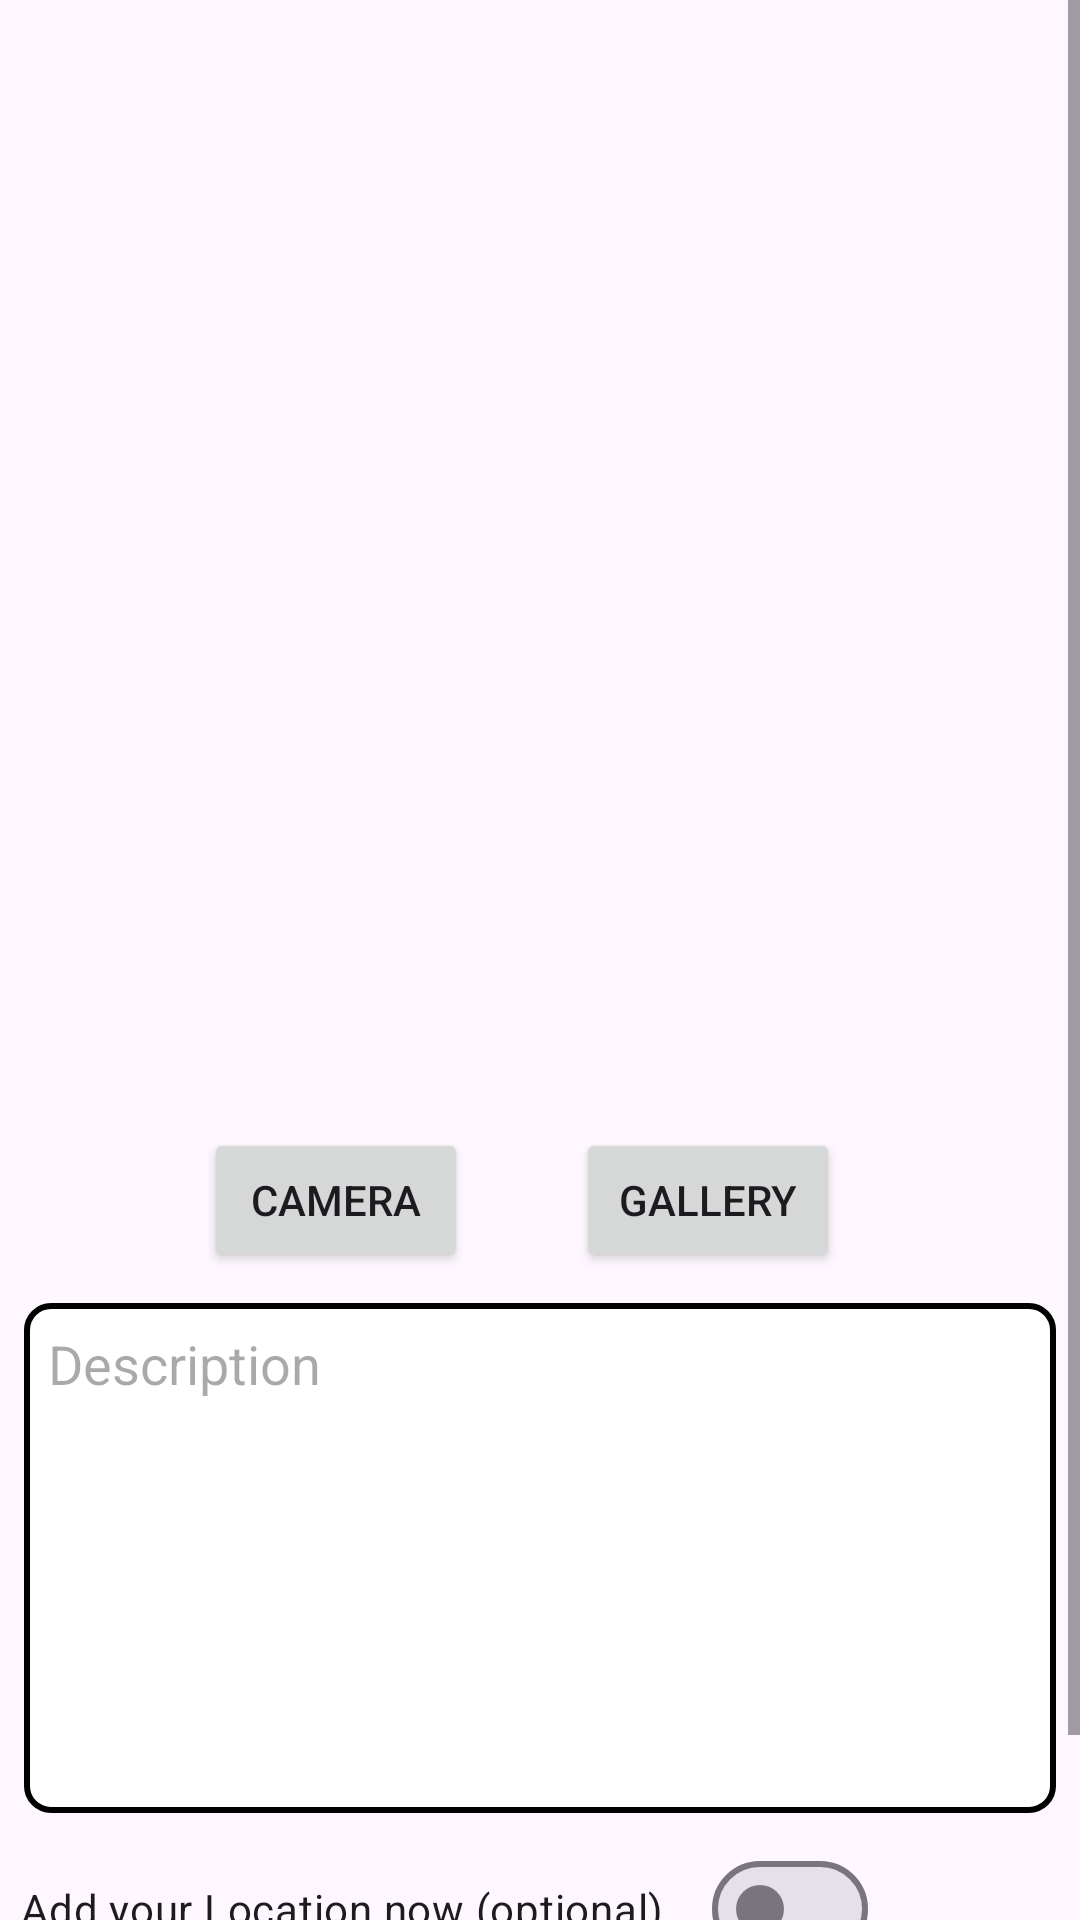

This screen was rendered from an Android layout file. Write that file and the resources it references.
<!-- AndroidManifest.xml: application theme Base.Theme.AplikasiStoryApp -->
<!-- res/layout/activity_add_story.xml -->
<?xml version="1.0" encoding="utf-8"?>
<ScrollView xmlns:android="http://schemas.android.com/apk/res/android"
    xmlns:app="http://schemas.android.com/apk/res-auto"
    xmlns:tools="http://schemas.android.com/tools"
    android:layout_width="match_parent"
    android:layout_height="match_parent"
    tools:context=".view.addstory.AddStoryActivity">

    <androidx.constraintlayout.widget.ConstraintLayout
        android:layout_width="match_parent"
        android:layout_height="match_parent"
        tools:ignore="ScrollViewSize">

        <com.google.android.material.progressindicator.LinearProgressIndicator
            android:id="@+id/progressIndicator"
            android:layout_width="match_parent"
            android:layout_height="wrap_content"
            android:indeterminate="true"
            android:visibility="gone"
            app:layout_constraintEnd_toEndOf="parent"
            app:layout_constraintStart_toStartOf="parent"
            app:layout_constraintTop_toTopOf="parent" />

        <ImageView
            android:id="@+id/previewImageView"
            android:layout_width="0dp"
            android:layout_height="350dp"
            android:layout_marginStart="8dp"
            android:layout_marginTop="8dp"
            android:layout_marginEnd="8dp"
            android:layout_marginBottom="8dp"
            android:contentDescription="@string/storyimage"
            app:layout_constraintBottom_toTopOf="@+id/galleryButton"
            app:layout_constraintEnd_toEndOf="parent"
            app:layout_constraintHorizontal_bias="0.0"
            app:layout_constraintStart_toStartOf="parent"
            app:layout_constraintTop_toTopOf="parent"
            app:layout_constraintVertical_bias="0.0"
            app:srcCompat="@drawable/ic_place_holder" />

        <Button
            android:id="@+id/galleryButton"
            android:layout_width="0dp"
            android:layout_height="wrap_content"
            android:layout_marginStart="36dp"
            android:layout_marginTop="18dp"
            android:text="@string/gallery"
            app:layout_constraintStart_toEndOf="@+id/cameraButton"
            app:layout_constraintTop_toBottomOf="@+id/previewImageView" />

        <Button
            android:id="@+id/cameraButton"
            android:layout_width="0dp"
            android:layout_height="wrap_content"
            android:layout_marginStart="68dp"
            android:elevation="2dp"
            android:scaleType="fitCenter"
            android:text="@string/camera"
            app:layout_constraintBottom_toBottomOf="@+id/galleryButton"
            app:layout_constraintStart_toStartOf="parent"
            app:layout_constraintTop_toTopOf="@+id/galleryButton"
            app:layout_constraintVertical_bias="1.0" />

        <EditText
            android:id="@+id/description_text"
            android:layout_width="match_parent"
            android:layout_height="170dp"
            android:layout_marginStart="8dp"
            android:layout_marginTop="8dp"
            android:layout_marginEnd="8dp"
            android:layout_marginBottom="16dp"
            android:autofillHints=""
            android:background="@drawable/edittext_border"
            android:gravity="top"
            android:hint="@string/description"
            android:inputType="text|textMultiLine"
            android:padding="8dp"
            app:layout_constraintBottom_toTopOf="@+id/uploadButton"
            app:layout_constraintEnd_toEndOf="parent"
            app:layout_constraintHorizontal_bias="0.0"
            app:layout_constraintStart_toStartOf="parent"
            app:layout_constraintTop_toBottomOf="@+id/galleryButton"
            app:layout_constraintVertical_bias="0.055" />

        <com.google.android.material.materialswitch.MaterialSwitch
            android:id="@+id/switchAddLocation"
            android:layout_width="wrap_content"
            android:layout_height="wrap_content"
            android:layout_marginTop="8dp"
            android:checked="false"
            android:text="@string/location_now"
            app:layout_constraintBottom_toTopOf="@+id/uploadButton"
            app:layout_constraintEnd_toEndOf="parent"
            app:layout_constraintHorizontal_bias="0.091"
            app:layout_constraintStart_toStartOf="parent"
            app:layout_constraintTop_toBottomOf="@+id/description_text" />

        <Button
            android:id="@+id/uploadButton"
            android:layout_width="0dp"
            android:layout_height="wrap_content"
            android:layout_marginStart="8dp"
            android:layout_marginEnd="8dp"
            android:text="@string/upload"
            app:layout_constraintBottom_toBottomOf="parent"
            app:layout_constraintEnd_toEndOf="parent"
            app:layout_constraintHorizontal_bias="0.0"
            app:layout_constraintStart_toStartOf="parent" />

        <ProgressBar
            android:id="@+id/progressBar"
            style="?android:attr/progressBarStyleLarge"
            android:layout_width="wrap_content"
            android:layout_height="wrap_content"
            android:layout_marginTop="12dp"
            android:visibility="gone"
            app:layout_constraintBottom_toBottomOf="parent"
            app:layout_constraintEnd_toEndOf="parent"
            app:layout_constraintStart_toStartOf="parent"
            app:layout_constraintTop_toTopOf="parent"
            tools:visibility="gone" />

    </androidx.constraintlayout.widget.ConstraintLayout>
</ScrollView>
<!-- resources referenced by this layout -->
<resources>
  <!-- drawable edittext_border (drawable) -->
  <shape xmlns:android="http://schemas.android.com/apk/res/android">
      
      <solid android:color="@android:color/white" />
  
      
      <stroke
          android:width="2dp"
          android:color="@color/black" />
  
      
      <corners android:radius="8dp" />
  </shape>
  <string name="camera">Camera</string>
  <string name="description">Description</string>
  <string name="gallery">Gallery</string>
  <string name="location_now">Add your Location now (optional)</string>
  <string name="storyimage">Story Image</string>
  <string name="upload">Upload</string>
  <style name="Base.Theme.AplikasiStoryApp" parent="Theme.Material3.DayNight">
          
          
      </style>
  <color name="black">#FF000000</color>
</resources>
